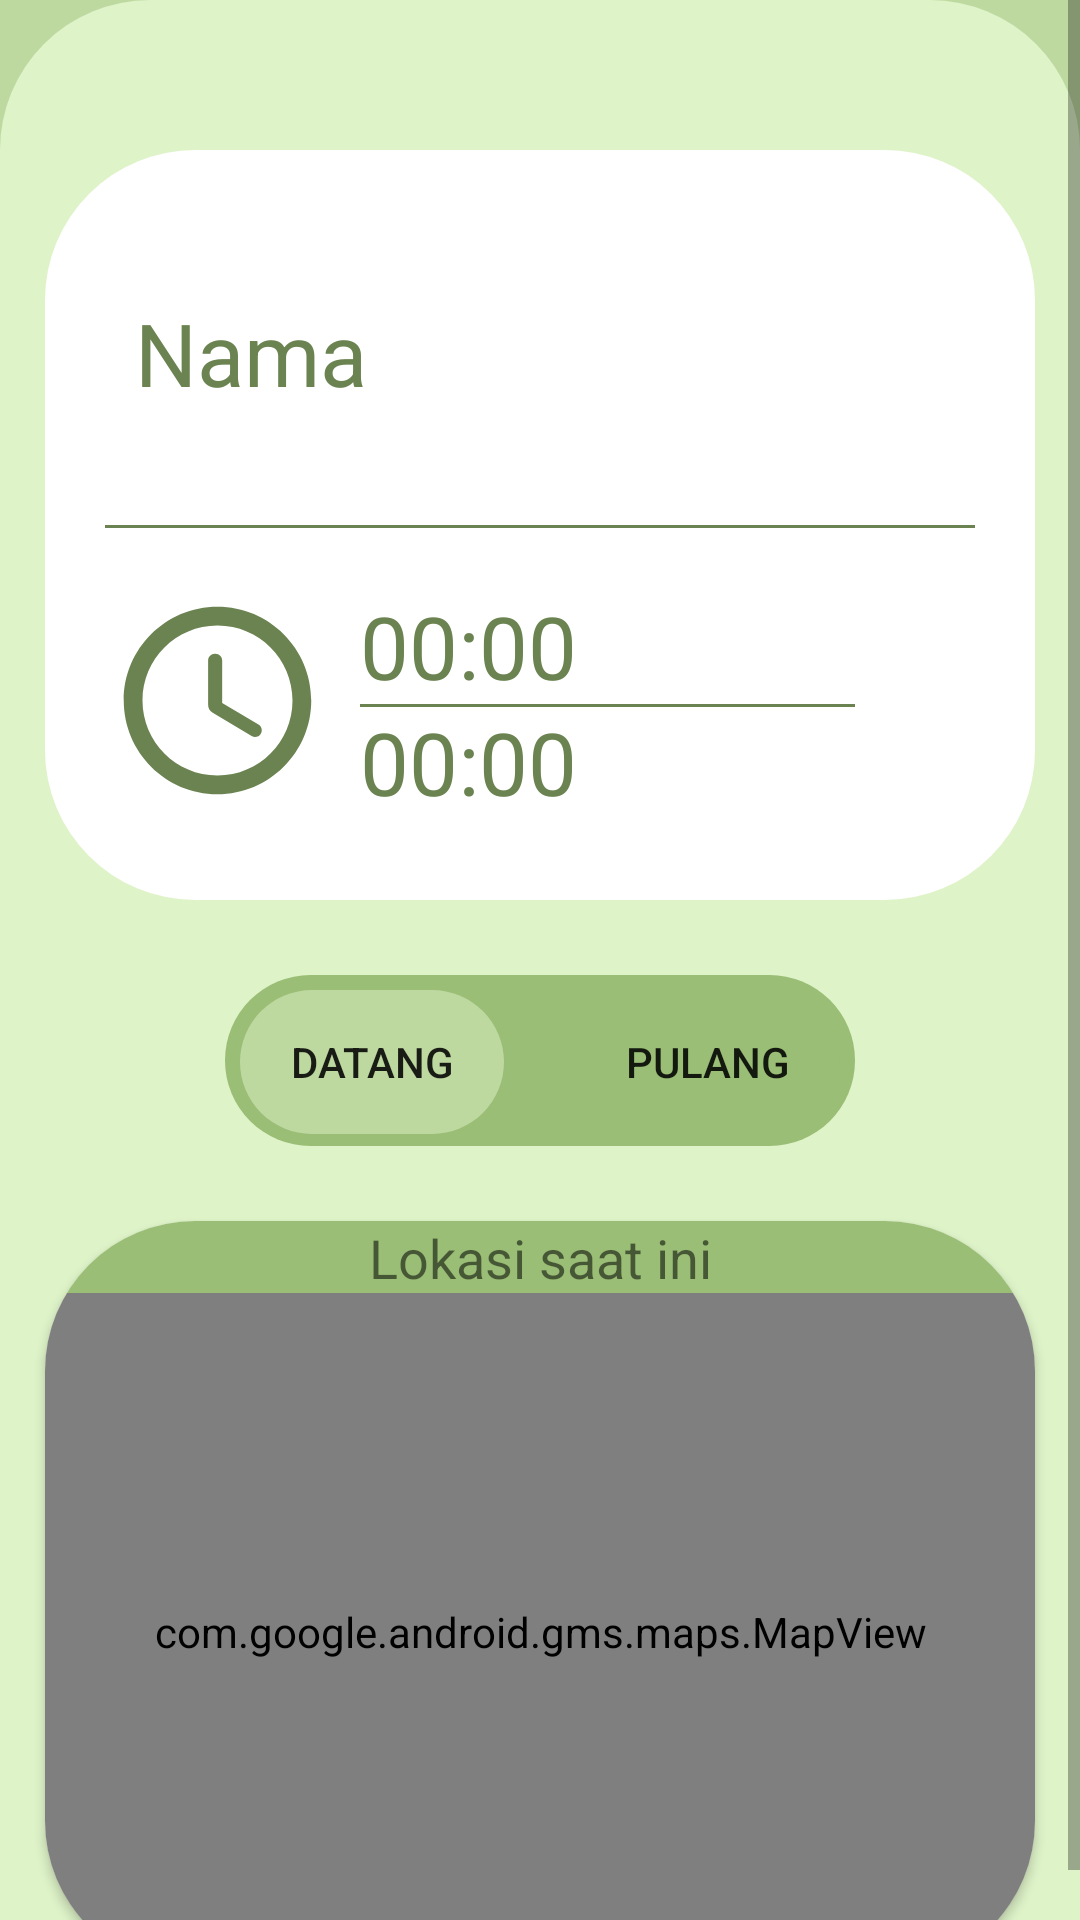

Produce the Android XML layout that renders to this screen, including the resource entries it uses.
<!-- AndroidManifest.xml: application theme Theme.AbsenMobile -->
<!-- res/layout/fragment_dashboard_siswa.xml -->
<?xml version="1.0" encoding="utf-8"?>
<ScrollView
    xmlns:android="http://schemas.android.com/apk/res/android"
    xmlns:app="http://schemas.android.com/apk/res-auto"
    xmlns:tools="http://schemas.android.com/tools"
    android:layout_width="match_parent"
    android:layout_height="match_parent"
    android:background="@color/primaryLightColor"
    tools:context=".siswa.SiswaMainActivity">

    <androidx.constraintlayout.widget.ConstraintLayout
        android:layout_width="match_parent"
        android:layout_height="match_parent">

        <View
            android:id="@+id/header"
            app:layout_constraintStart_toStartOf="parent"
            app:layout_constraintTop_toBottomOf="parent"
            android:layout_width="match_parent"
            android:layout_height="50dp"
            android:background="@color/primaryColor"
            app:layout_constraintEnd_toEndOf="parent"
            app:layout_constraintTop_toTopOf="parent" />
        <View
            android:id="@+id/header_bottom"
            android:layout_width="match_parent"
            android:layout_height="50dp"
            android:background="@drawable/bg_header"
            tools:ignore="MissingConstraints" />

        <View
            android:id="@+id/body_card"
            android:layout_width="0dp"
            android:layout_height="250dp"
            android:layout_marginStart="15dp"
            android:layout_marginTop="50dp"
            android:layout_marginEnd="15dp"
            android:background="@drawable/bg_dashboard"
            app:layout_constraintEnd_toEndOf="parent"
            app:layout_constraintHorizontal_bias="0.0"
            app:layout_constraintStart_toStartOf="parent"
            app:layout_constraintTop_toBottomOf="parent"
            app:layout_constraintTop_toTopOf="parent" />

        <View
            android:id="@+id/divider_dashboard"
            android:layout_width="0dp"
            android:layout_height="1dp"
            android:background="@color/primaryDarkColor"
            android:layout_marginTop="125dp"
            android:layout_marginStart="20dp"
            android:layout_marginEnd="20dp"
            app:layout_constraintTop_toTopOf="@id/body_card"
            app:layout_constraintStart_toStartOf="@id/body_card"
            app:layout_constraintEnd_toEndOf="@id/body_card"
            android:outlineProvider="none"/>

        <ImageView
            android:id="@+id/ic_jam"
            android:layout_width="75dp"
            android:layout_height="75dp"
            android:layout_marginTop="20dp"
            android:src="@drawable/ic_round_access_time"
            app:layout_constraintTop_toBottomOf="@id/divider_dashboard"
            app:layout_constraintStart_toStartOf="@id/divider_dashboard" />

        <TextView
            android:id="@+id/text_nama"
            android:layout_width="wrap_content"
            android:layout_height="wrap_content"
            android:layout_marginBottom="38dp"
            android:layout_marginStart="10dp"
            android:textSize="29sp"
            android:text="@string/nama_default_value"
            android:textColor="@color/primaryDarkColor"
            app:layout_constraintBottom_toTopOf="@id/divider_dashboard"
            app:layout_constraintStart_toStartOf="@id/divider_dashboard" />

        <TextView
            android:id="@+id/jam_datang"
            android:layout_width="wrap_content"
            android:layout_height="wrap_content"
            android:layout_marginTop="20dp"
            android:layout_marginStart="10dp"
            android:textSize="29sp"
            android:text="@string/jam_default_value"
            android:textColor="@color/primaryDarkColor"
            app:layout_constraintTop_toBottomOf="@id/divider_dashboard"
            app:layout_constraintStart_toEndOf="@id/ic_jam" />

        <View
            android:id="@+id/divider_jam"
            android:layout_width="165dp"
            android:layout_height="1dp"
            android:layout_marginStart="10dp"
            android:background="@color/primaryDarkColor"
            app:layout_constraintStart_toEndOf="@+id/ic_jam"
            app:layout_constraintTop_toBottomOf="@+id/jam_datang"
            android:outlineProvider="none" />

        <TextView
            android:id="@+id/jam_pulang"
            android:layout_width="wrap_content"
            android:layout_height="wrap_content"
            android:text="@string/jam_default_value"
            android:textColor="@color/primaryDarkColor"
            android:textSize="29sp"
            android:layout_marginStart="10dp"
            app:layout_constraintStart_toEndOf="@+id/ic_jam"
            app:layout_constraintTop_toBottomOf="@+id/jam_datang" />


        <androidx.cardview.widget.CardView
            android:id="@+id/card_button"
            android:layout_width="0dp"
            android:layout_height="57dp"
            android:layout_marginTop="25dp"
            app:layout_constraintTop_toBottomOf="@id/body_card"
            app:layout_constraintStart_toStartOf="@id/body_card"
            app:layout_constraintEnd_toEndOf="@id/body_card"
            android:layout_marginStart="60dp"
            android:layout_marginEnd="60dp"
            app:cardCornerRadius="@dimen/corners_radius"
            android:backgroundTint="@color/bgDark"
            android:outlineProvider="none" >

            <Button
                android:id="@+id/datang"
                android:layout_width="wrap_content"
                android:layout_height="wrap_content"
                android:background="@drawable/btn_style_active"
                android:layout_marginStart="5dp"
                android:layout_marginTop="5dp"
                android:outlineProvider="none"
                android:text="Datang" />

            <Button
                android:id="@+id/pulang"
                android:layout_width="wrap_content"
                android:layout_height="wrap_content"
                android:layout_gravity="end"
                android:layout_marginEnd="5dp"
                android:layout_marginTop="5dp"
                android:background="@drawable/btn_style_inactive"
                android:outlineProvider="none"
                android:text="Pulang" />

        </androidx.cardview.widget.CardView>


        <androidx.cardview.widget.CardView
            android:layout_width="0dp"
            android:layout_height="250dp"
            android:layout_marginTop="25dp"
            android:layout_marginBottom="10dp"
            app:layout_constraintStart_toStartOf="@id/body_card"
            app:layout_constraintEnd_toEndOf="@id/body_card"
            app:layout_constraintTop_toBottomOf="@id/card_button"
            app:cardCornerRadius="@dimen/corners_radius">

            <TextView
                android:layout_width="match_parent"
                android:layout_height="wrap_content"
                android:text="@string/curent_location"
                android:textSize="18sp"
                android:gravity="center"
                android:background="@color/bgDark" />

            <com.google.android.gms.maps.MapView
                android:id="@+id/map_siswa"
                android:layout_width="match_parent"
                android:layout_height="match_parent"
                android:accessibilityLiveRegion="none"
                android:layout_marginTop="24dp"
                android:outlineProvider="none"/>

        </androidx.cardview.widget.CardView>
    </androidx.constraintlayout.widget.ConstraintLayout>
</ScrollView>
<!-- resources referenced by this layout -->
<resources>
  <color name="bgDark">#9ABE75</color>
  <color name="primaryColor">#BDD9A0</color>
  <color name="primaryDarkColor">#6A8350</color>
  <color name="primaryLightColor">#DEF3C8</color>
  <dimen name="corners_radius">50dp</dimen>
  <!-- drawable bg_dashboard (drawable) -->
  <?xml version="1.0" encoding="utf-8"?>
  <shape xmlns:android="http://schemas.android.com/apk/res/android">
      <solid
          android:color="@color/colorWhite" />
  
      <corners
          android:radius="@dimen/corners_radius" />
  </shape>
  <!-- drawable bg_header (drawable) -->
  <?xml version="1.0" encoding="utf-8"?>
  <shape xmlns:android="http://schemas.android.com/apk/res/android">
      <solid
          android:color="@color/primaryLightColor" />
      <corners
          android:topLeftRadius="@dimen/corners_radius"
          android:topRightRadius="@dimen/corners_radius"/>
  </shape>
  <!-- drawable btn_style_active (drawable) -->
  <?xml version="1.0" encoding="utf-8"?>
  <shape xmlns:android="http://schemas.android.com/apk/res/android">
      <solid
          android:color="@color/primaryColor"/>
      <corners
          android:radius="@dimen/corners_radius"/>
  </shape>
  <!-- drawable btn_style_inactive (drawable) -->
  <?xml version="1.0" encoding="utf-8"?>
  <shape xmlns:android="http://schemas.android.com/apk/res/android">
      <solid
          android:color="@color/bgDark"/>
      <corners
          android:radius="@dimen/corners_radius"/>
  </shape>
  <!-- drawable ic_round_access_time (drawable) -->
  <vector xmlns:android="http://schemas.android.com/apk/res/android"
      android:width="24dp"
      android:height="24dp"
      android:viewportWidth="24"
      android:viewportHeight="24"
      android:tint="@color/primaryDarkColor">
    <path
        android:fillColor="@android:color/white"
        android:pathData="M11.99,2C6.47,2 2,6.48 2,12s4.47,10 9.99,10C17.52,22 22,17.52 22,12S17.52,2 11.99,2zM12,20c-4.42,0 -8,-3.58 -8,-8s3.58,-8 8,-8 8,3.58 8,8 -3.58,8 -8,8zM11.78,7h-0.06c-0.4,0 -0.72,0.32 -0.72,0.72v4.72c0,0.35 0.18,0.68 0.49,0.86l4.15,2.49c0.34,0.2 0.78,0.1 0.98,-0.24 0.21,-0.34 0.1,-0.79 -0.25,-0.99l-3.87,-2.3L12.5,7.72c0,-0.4 -0.32,-0.72 -0.72,-0.72z"/>
  </vector>
  <string name="curent_location">Lokasi saat ini</string>
  <string name="jam_default_value">00:00</string>
  <string name="nama_default_value">Nama</string>
  <style name="Theme.AbsenMobile" parent="Theme.AppCompat.Light.DarkActionBar">
          
          <item name="colorPrimary">@color/primaryColor</item>
          <item name="colorPrimaryVariant">@color/primaryDarkColor</item>
          <item name="colorOnPrimary">@color/primaryTextColor</item>
          
          <item name="android:statusBarColor" tools:targetApi="l">?attr/colorPrimaryVariant</item>
          
          <item name="elevation">0dp</item>
      </style>
  <color name="colorWhite">#ffffff</color>
  <color name="primaryTextColor">#ffffff</color>
</resources>
